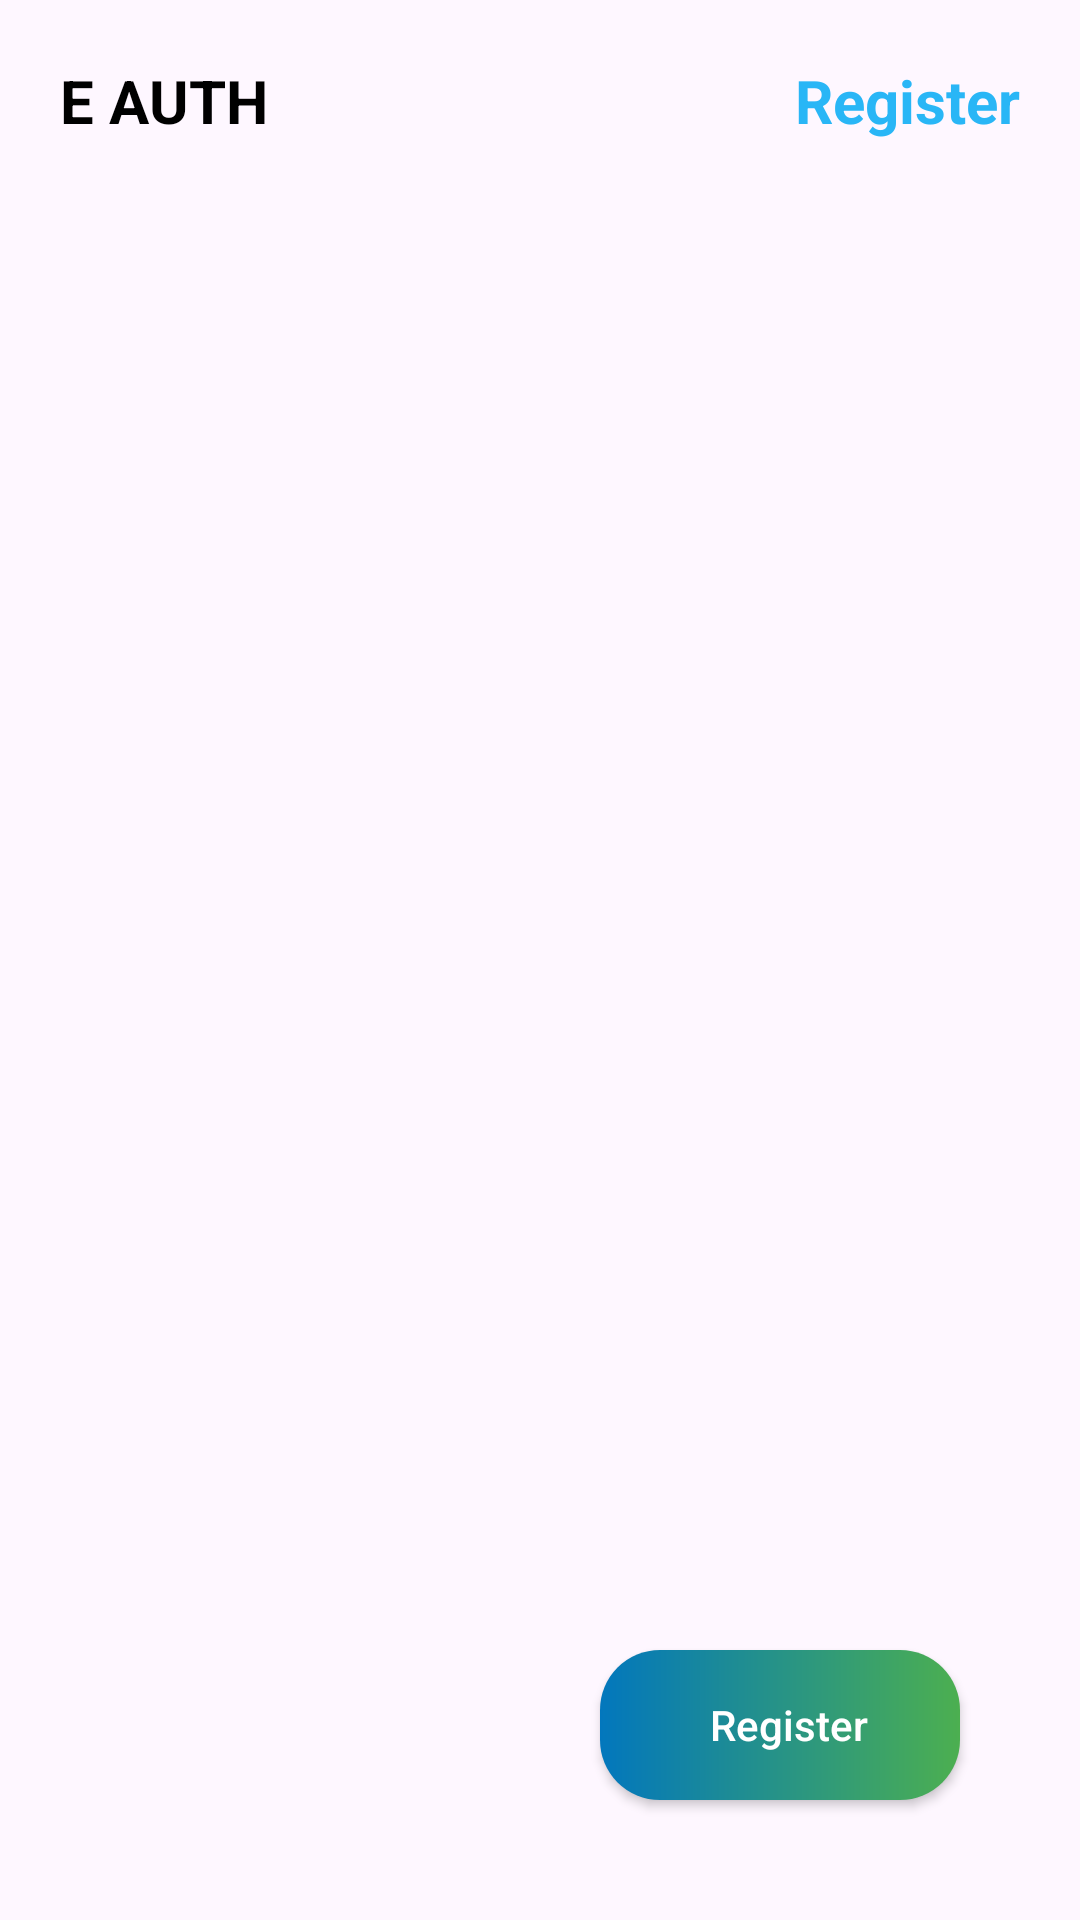

Write the Android layout XML for this screen, with the resource values it uses.
<!-- AndroidManifest.xml: application theme Theme.TBC_incomplete_service_davaleba13 -->
<!-- res/layout/fragment_home.xml -->
<?xml version="1.0" encoding="utf-8"?>
<androidx.constraintlayout.widget.ConstraintLayout xmlns:android="http://schemas.android.com/apk/res/android"
    xmlns:app="http://schemas.android.com/apk/res-auto"
    xmlns:tools="http://schemas.android.com/tools"
    android:layout_width="match_parent"
    android:layout_height="match_parent"
    tools:context=".fragments.HomeFragment">


    <TextView
        android:id="@+id/tvTitle"
        android:layout_width="wrap_content"
        android:layout_height="wrap_content"
        android:layout_marginStart="20dp"
        android:layout_marginTop="20dp"
        android:text="@string/e_auth"
        android:textColor="@color/black"
        android:textSize="20sp"
        android:textStyle="bold"
        app:layout_constraintStart_toStartOf="parent"
        app:layout_constraintTop_toTopOf="parent" />

    <TextView
        android:id="@+id/tvRegister"
        android:layout_width="wrap_content"
        android:layout_height="wrap_content"
        android:layout_marginTop="20dp"
        android:layout_marginEnd="20dp"
        android:text="@string/register"
        android:textColor="@color/light_blue"
        android:textSize="20sp"
        android:textStyle="bold"
        app:layout_constraintEnd_toEndOf="parent"
        app:layout_constraintTop_toTopOf="parent" />

    <androidx.recyclerview.widget.RecyclerView
        android:id="@+id/rvFields"
        android:layout_width="match_parent"
        android:layout_height="0dp"
        android:layout_marginStart="20dp"
        android:layout_marginTop="30dp"
        android:layout_marginEnd="20dp"
        android:layout_marginBottom="10dp"
        app:layout_constraintBottom_toTopOf="@id/btnRegister"
        app:layout_constraintStart_toStartOf="parent"
        app:layout_constraintTop_toBottomOf="@id/tvTitle"
        tools:listitem="@layout/rv_card_item" />

    <androidx.appcompat.widget.AppCompatButton
        android:id="@+id/btnRegister"
        android:layout_width="120dp"
        android:layout_height="50dp"
        android:layout_marginEnd="40dp"
        android:layout_marginBottom="40dp"
        android:background="@drawable/background_rounded_button"
        android:drawableEnd="@drawable/ic_arrow_forward"
        android:drawableTint="@color/white"
        android:paddingStart="20dp"
        android:paddingEnd="14dp"
        android:text="@string/register"
        android:textAllCaps="false"
        android:textColor="@color/white"
        app:layout_constraintBottom_toBottomOf="parent"
        app:layout_constraintEnd_toEndOf="parent" />


</androidx.constraintlayout.widget.ConstraintLayout>
<!-- res/layout/rv_card_item.xml (included above) -->
<?xml version="1.0" encoding="utf-8"?>
<androidx.cardview.widget.CardView xmlns:android="http://schemas.android.com/apk/res/android"
    xmlns:app="http://schemas.android.com/apk/res-auto"
    xmlns:tools="http://schemas.android.com/tools"
    android:id="@+id/cardView"
    android:layout_width="match_parent"
    android:layout_height="wrap_content"
    android:layout_marginStart="8dp"
    android:layout_marginTop="20dp"
    android:layout_marginEnd="8dp"
    app:cardCornerRadius="16dp"
    app:cardElevation="8dp">

    <androidx.recyclerview.widget.RecyclerView
        android:id="@+id/rvChildItems"
        android:layout_width="match_parent"
        android:layout_height="wrap_content"
        android:layout_marginBottom="8dp"
        tools:listitem="@layout/child_rv_input_item" />

</androidx.cardview.widget.CardView>
<!-- res/layout/child_rv_input_item.xml (included above) -->
<?xml version="1.0" encoding="utf-8"?>
<androidx.appcompat.widget.AppCompatEditText xmlns:android="http://schemas.android.com/apk/res/android"
    android:id="@+id/etField"
    android:layout_width="match_parent"
    android:layout_height="50dp"
    android:layout_marginStart="10dp"
    android:layout_marginTop="10dp"
    android:layout_marginEnd="10dp"
    android:hint="fsdf"
    android:paddingStart="8dp"
    android:paddingEnd="8dp"
    android:textSize="18sp" />
<!-- resources referenced by this layout -->
<resources>
  <color name="black">#FF000000</color>
  <color name="light_blue">#FF29B6F6</color>
  <color name="white">#FFFFFFFF</color>
  <!-- drawable background_rounded_button (drawable) -->
  <?xml version="1.0" encoding="utf-8"?>
  <shape xmlns:android="http://schemas.android.com/apk/res/android"
      android:shape="rectangle">
  
      <corners android:radius="20dp" />
  
      <gradient
          android:endColor="@color/light_green"
          android:startColor="@color/dark_blue" />
  </shape>
  <string name="e_auth">E AUTH</string>
  <string name="register">Register</string>
  <style name="Theme.TBC_incomplete_service_davaleba13" parent="Base.Theme.TBC_incomplete_service_davaleba13" />
  <color name="light_green">#FF4CAF50</color>
  <color name="dark_blue">#FF0277BD</color>
  <style name="Base.Theme.TBC_incomplete_service_davaleba13" parent="Theme.Material3.DayNight.NoActionBar">
          
          
      </style>
</resources>
